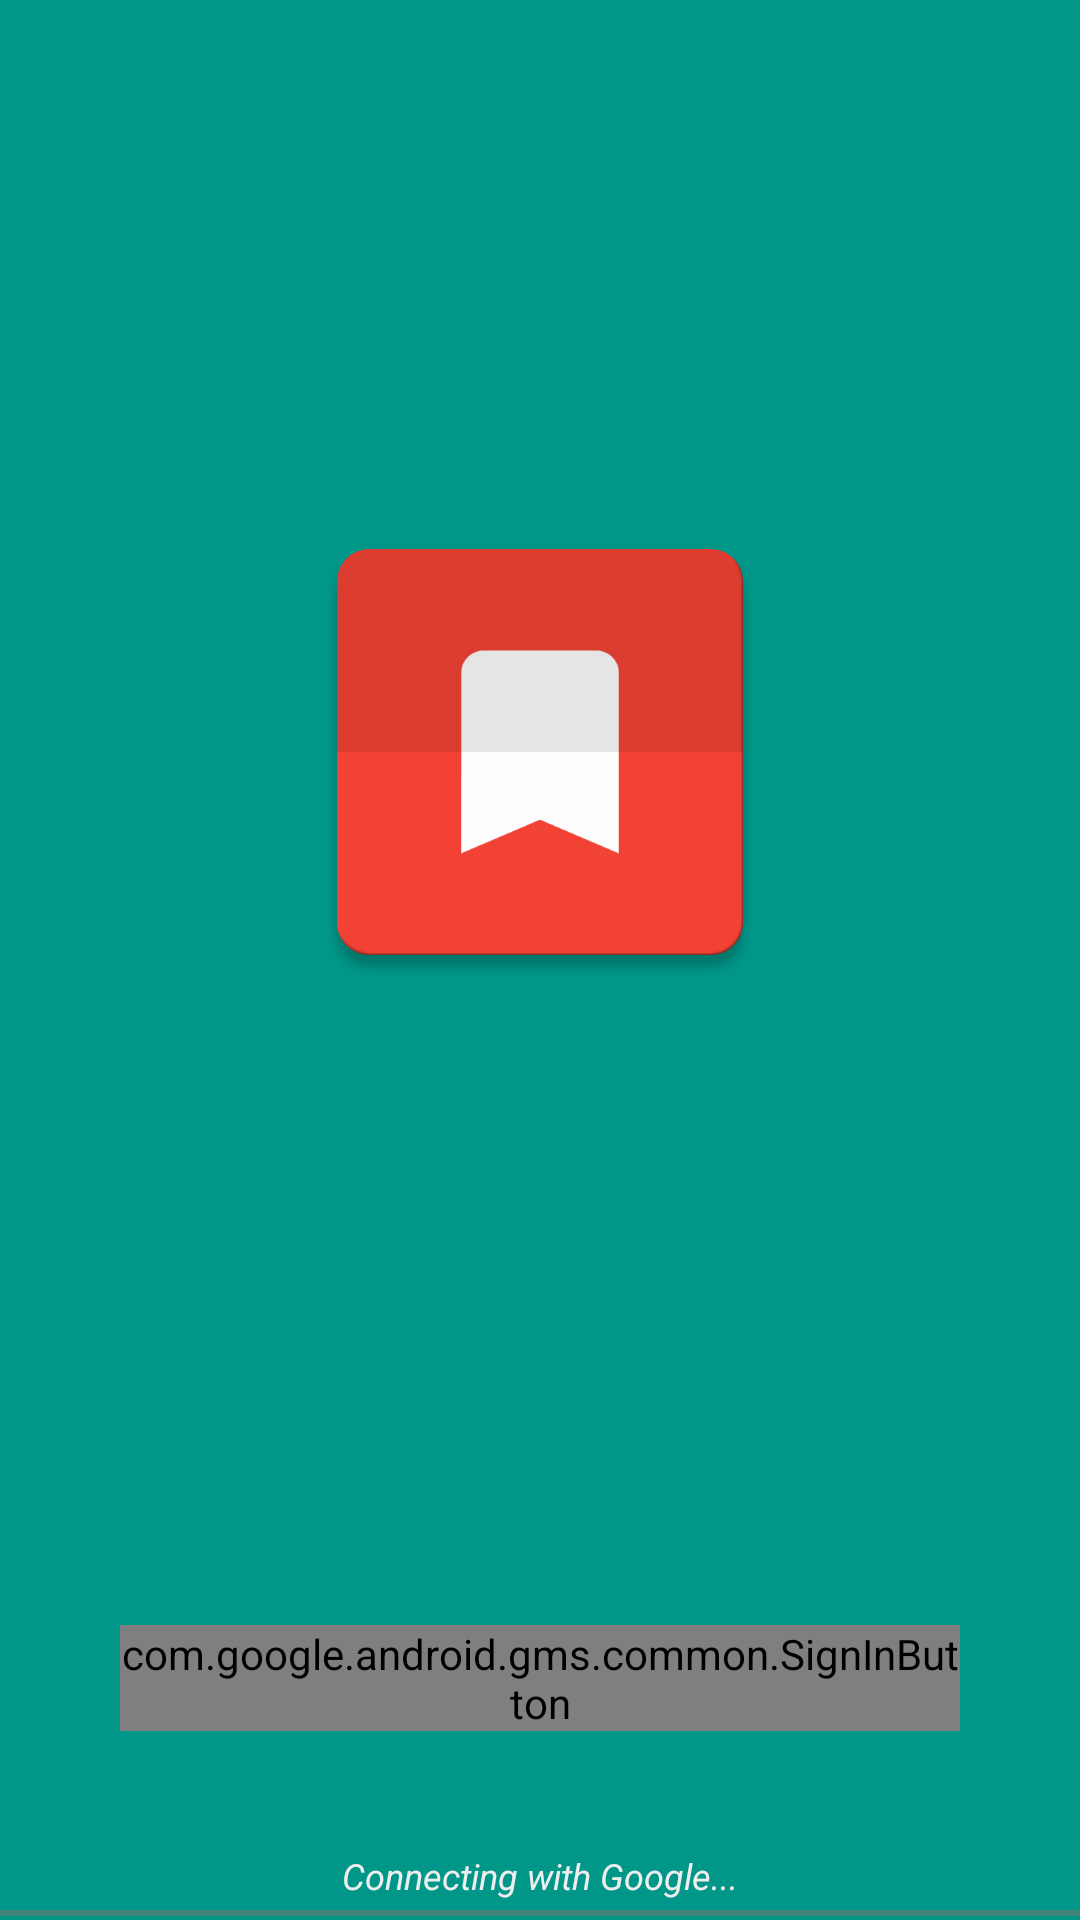

Write the Android layout XML for this screen, with the resource values it uses.
<!-- AndroidManifest.xml: application theme AppTheme -->
<!-- res/layout/activity_login.xml -->
<?xml version="1.0" encoding="utf-8"?>
<LinearLayout
    xmlns:android="http://schemas.android.com/apk/res/android"
    android:layout_width="match_parent"
    android:layout_height="match_parent"
    android:background="@color/primary"
    android:orientation="vertical">

    <LinearLayout
        android:layout_width="match_parent"
        android:layout_height="0dp"
        android:layout_weight="1"
        android:gravity="center">

        
            
            
            
            
            
            
            
            
            
            
            
            

        <ImageView
            android:layout_width="wrap_content"
            android:layout_height="wrap_content"
            android:src="@drawable/appicon"
            android:padding="@dimen/default_padding_large"
            />

    </LinearLayout>

    <LinearLayout
        android:layout_width="match_parent"
        android:layout_height="wrap_content"
        android:gravity="center"
        android:orientation="vertical">

        <com.google.android.gms.common.SignInButton
            android:id="@+id/button_login"
            android:layout_width="match_parent"
            android:layout_height="wrap_content"
            android:layout_margin="40dp"
            android:text="@string/login_with_google"/>

        <TextView
            android:id="@+id/textview_connecting"
            android:layout_width="wrap_content"
            android:layout_height="wrap_content"
            android:layout_gravity="center"
            android:text="Connecting with Google..."
            android:textStyle="italic"
            android:textSize="12sp"
            android:textColor="@color/md_grey_200"
            />
        <ProgressBar
            android:id="@+id/progressbar"
            style="?android:attr/progressBarStyleHorizontal"
            android:layout_width="match_parent"
            android:layout_height="wrap_content"
            android:layout_marginBottom="-6dp"
            android:layout_marginTop="-4dp"
            android:indeterminate="true"
            android:indeterminateOnly="true"/>

    </LinearLayout>

</LinearLayout>
<!-- resources referenced by this layout -->
<resources>
  <color name="md_black_1000">#000000</color>
  <color name="md_grey_200">#EEEEEE</color>
  <color name="primary">#009688</color>
  <color name="white">#fafafa</color>
  <dimen name="default_padding_large">16dp</dimen>
  <!-- drawable appicon: png bitmap (drawable-hdpi, 4698 bytes) -->
  <string name="login_with_google">Login with Google</string>
  <style name="AppTheme" parent="AppTheme.Base">
          <item name="android:windowContentTransitions">true</item>
      </style>
  <style name="AppTheme.Base" parent="@style/Theme.AppCompat.Light.NoActionBar">
          <item name="colorPrimary">@color/primary</item>
          <item name="colorPrimaryDark">@color/primary_dark</item>
          <item name="colorAccent">@color/accent</item>
          <item name="windowActionBar">false</item>
          <item name="windowActionBarOverlay">true</item>
          <item name="android:windowNoTitle">true</item>
          <item name="android:windowBackground">@color/background_material_light</item>
      </style>
  <color name="primary_dark">#00796B</color>
  <color name="accent">#FF5252</color>
</resources>
